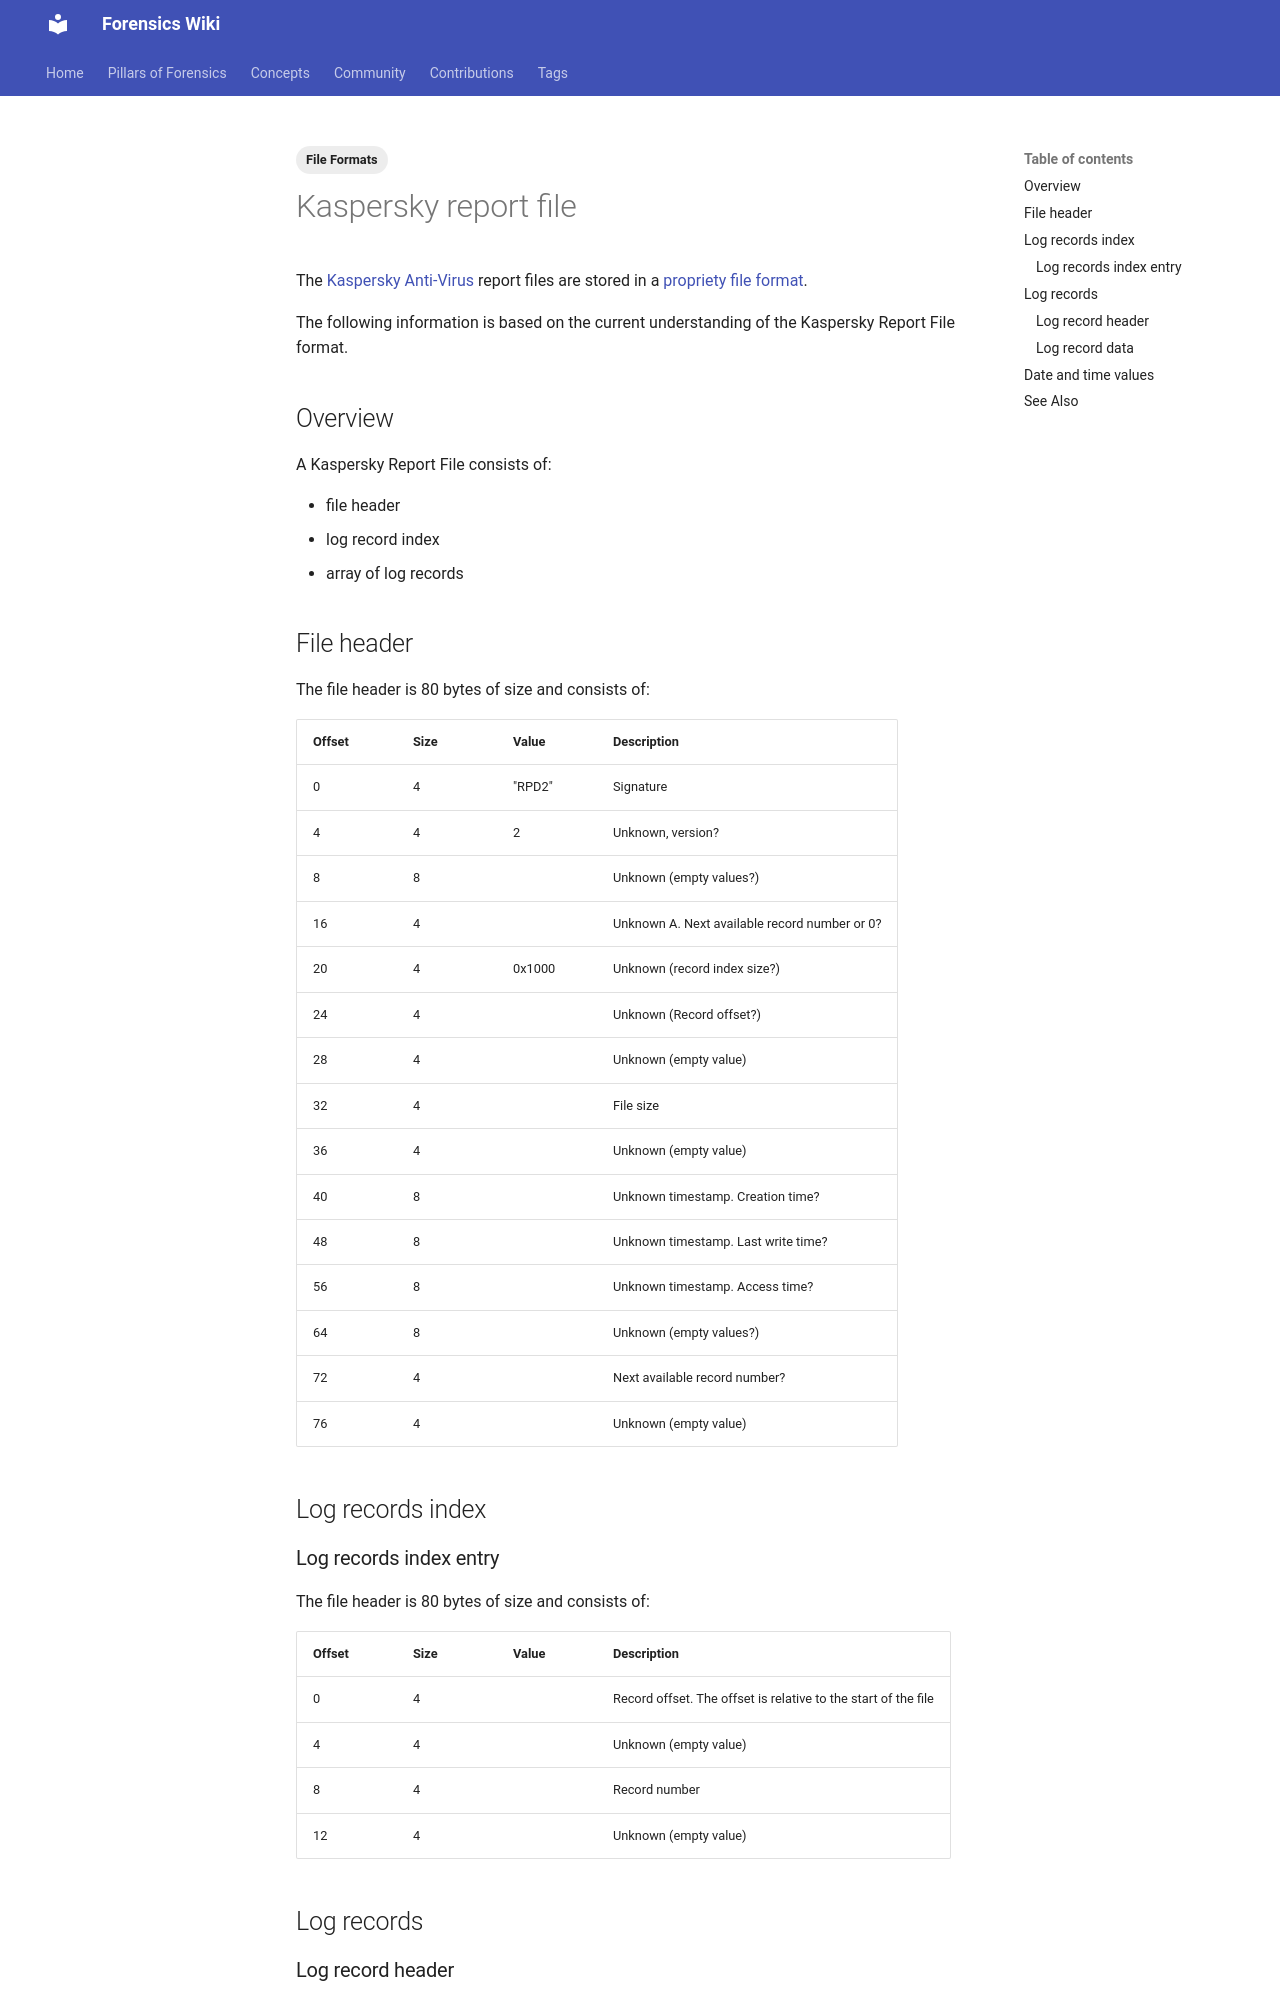

repository: forensicswiki/wiki · page: kaspersky_report_file/index.html · generator: mkdocs

---
tags:
  - File Formats
---
The [Kaspersky Anti-Virus](kaspersky_anti-virus.md) report files
are stored in a [propriety file format](file_formats.md).

The following information is based on the current understanding of the
Kaspersky Report File format.

## Overview

A Kaspersky Report File consists of:

* file header
* log record index
* array of log records

## File header

The file header is 80 bytes of size and consists of:

| Offset | Size | Value | Description |
| --- | --- | --- | --- |
| 0 | 4 | "RPD2" | Signature |
| 4 | 4 | 2 | Unknown, version? |
| 8 | 8 | | Unknown (empty values?) |
| 16 | 4 | | Unknown A. Next available record number or 0? |
| 20 | 4 | 0x1000 | Unknown (record index size?) |
| 24 | 4 | | Unknown (Record offset?) |
| 28 | 4 | | Unknown (empty value) |
| 32 | 4 | | File size |
| 36 | 4 | | Unknown (empty value) |
| 40 | 8 | | Unknown timestamp. Creation time? |
| 48 | 8 | | Unknown timestamp. Last write time? |
| 56 | 8 | | Unknown timestamp. Access time? |
| 64 | 8 | | Unknown (empty values?) |
| 72 | 4 | | Next available record number? |
| 76 | 4 | | Unknown (empty value) |

## Log records index

### Log records index entry

The file header is 80 bytes of size and consists of:

| Offset | Size | Value | Description |
| --- | --- | --- | --- |
| 0 | 4 | | Record offset. The offset is relative to the start of the file |
| 4 | 4 | | Unknown (empty value) |
| 8 | 4 | | Record number |
| 12 | 4 | | Unknown (empty value) |

## Log records
